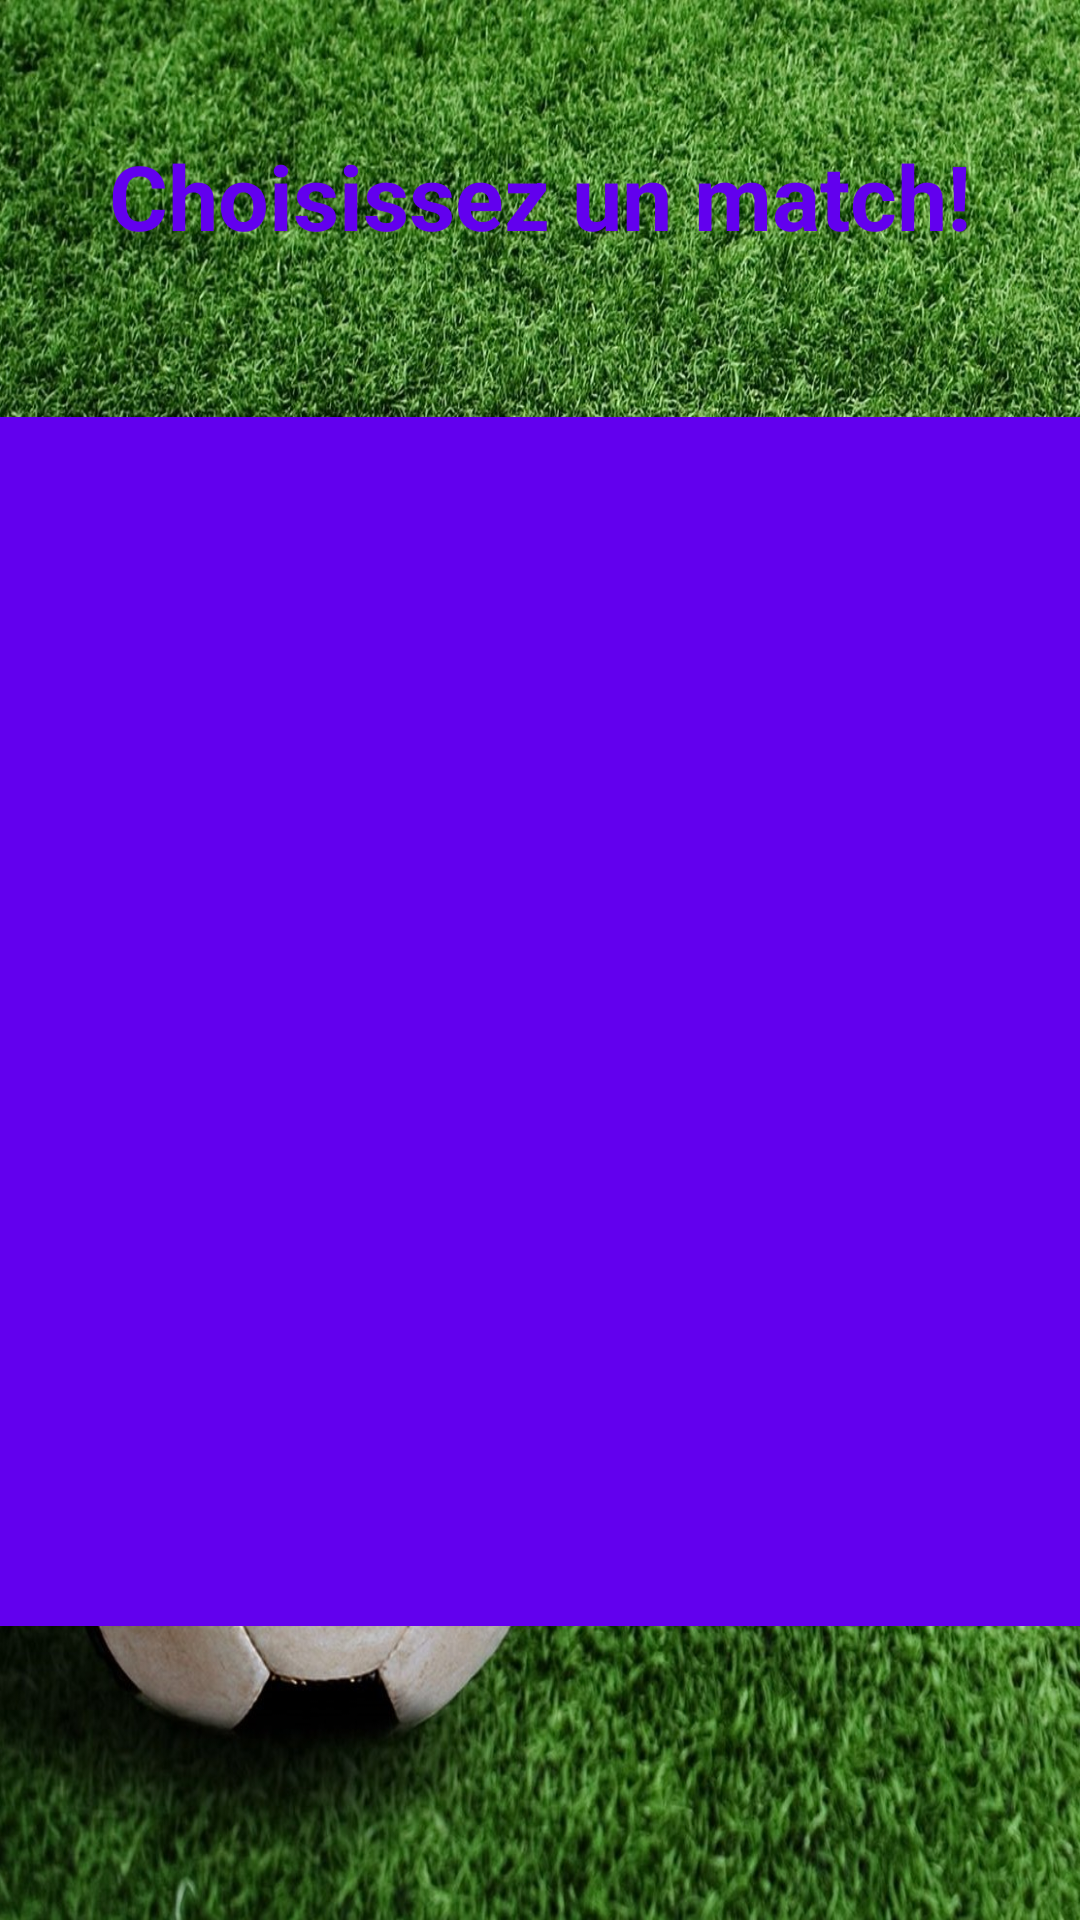

Produce the Android XML layout that renders to this screen, including the resource entries it uses.
<!-- AndroidManifest.xml: application theme AppTheme -->
<!-- res/layout/activity_home.xml -->
<android.support.constraint.ConstraintLayout xmlns:android="http://schemas.android.com/apk/res/android"
    xmlns:app="http://schemas.android.com/apk/res-auto"
    xmlns:tools="http://schemas.android.com/tools"
    android:layout_width="match_parent"
    android:layout_height="match_parent"
    android:background="@drawable/foot21"
    tools:context="com.example.doha.mystade.MainActivity">

    <ListView
        android:id="@+id/list"
        android:layout_width="fill_parent"
        android:layout_height="403dp"
        android:layout_marginTop="144dp"
        android:layout_marginBottom="145dp"
        android:background="@color/colorPrimary"
        app:layout_constraintBottom_toBottomOf="parent"
        app:layout_constraintEnd_toEndOf="parent"
        app:layout_constraintHorizontal_bias="0.0"
        app:layout_constraintStart_toStartOf="parent"
        app:layout_constraintTop_toTopOf="parent"
        app:layout_constraintVertical_bias="0.1" />

    <TextView
        android:id="@+id/textView2"
        android:layout_width="wrap_content"
        android:layout_height="wrap_content"
        android:layout_marginStart="176dp"
        android:layout_marginLeft="176dp"
        android:layout_marginTop="60dp"
        android:layout_marginEnd="176dp"
        android:layout_marginRight="176dp"
        android:layout_marginBottom="69dp"
        android:text="Choisissez un match!"
        android:textColor="@color/colorPrimary"
        android:textColorLink="@color/colorPrimary"
        android:textSize="30sp"
        android:textStyle="bold"
        app:layout_constraintBottom_toTopOf="@+id/list"
        app:layout_constraintEnd_toEndOf="parent"
        app:layout_constraintStart_toStartOf="parent"
        app:layout_constraintTop_toTopOf="parent" />

</android.support.constraint.ConstraintLayout>
<!-- resources referenced by this layout -->
<resources>
  <!-- drawable foot21: jpg bitmap (drawable, 262995 bytes) -->
  <style name="AppTheme" parent="Theme.AppCompat.Light.DarkActionBar">
          
          <item name="colorPrimary">#009933</item>
          <item name="colorPrimaryDark">#006622</item>
          <item name="colorAccent">#006622</item>
      </style>
  <!-- not gathered from this repository: default colours our renderer supplied (Android Studio template values) -->
  <color name="colorPrimary">#FF6200EE</color>
</resources>
